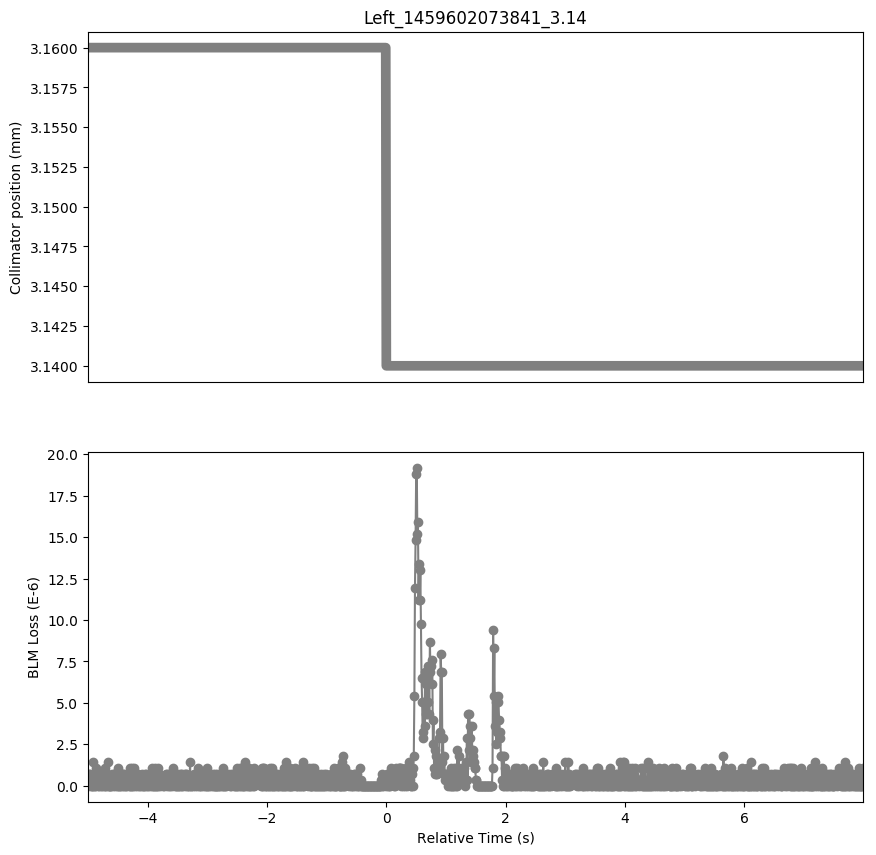

The table this chart was drawn from, first rows:
Timestamp, position, BLMTI.04L2.B1E10_TCTPH.4L2.B1
1459602068850, 3.16, 3.6200000000000004e-07
1459602068860, 3.16, 3.6200000000000004e-07
1459602068870, 3.16, 7.240000000000001e-07
1459602068880, 3.16, 7.240000000000001e-07
1459602068890, 3.16, 0.0
1459602068900, 3.16, 3.6200000000000004e-07
1459602068910, 3.16, 0.0
1459602068920, 3.16, 0.0
1459602068930, 3.16, 0.0
1459602068940, 3.16, 1.4480000000000002e-06
1459602068950, 3.16, 3.6200000000000004e-07
1459602068960, 3.16, 0.0
1459602068970, 3.16, 0.0
1459602068980, 3.16, 1.0859999999999999e-06
1459602068990, 3.16, 3.6200000000000004e-07
1459602069000, 3.16, 3.6200000000000004e-07
1459602069010, 3.16, 7.240000000000001e-07
1459602069020, 3.16, 0.0
1459602069030, 3.16, 7.240000000000001e-07
1459602069040, 3.16, 0.0
1459602069050, 3.16, 3.6200000000000004e-07
1459602069060, 3.16, 0.0
1459602069070, 3.16, 7.240000000000001e-07
1459602069080, 3.16, 3.6200000000000004e-07
1459602069090, 3.16, 0.0
1459602069100, 3.16, 3.6200000000000004e-07
1459602069110, 3.16, 0.0
1459602069120, 3.16, 7.240000000000001e-07
1459602069130, 3.16, 0.0
1459602069140, 3.16, 1.0859999999999999e-06
1459602069150, 3.16, 0.0
1459602069160, 3.16, 3.6200000000000004e-07
1459602069170, 3.16, 7.240000000000001e-07
1459602069180, 3.16, 0.0
1459602069190, 3.16, 1.4480000000000002e-06
1459602069200, 3.16, 0.0
1459602069210, 3.16, 0.0
1459602069220, 3.16, 0.0
1459602069230, 3.16, 3.6200000000000004e-07
1459602069240, 3.16, 0.0
1459602069250, 3.16, 3.6200000000000004e-07
1459602069260, 3.16, 7.240000000000001e-07
1459602069270, 3.16, 0.0
1459602069280, 3.16, 7.240000000000001e-07
1459602069290, 3.16, 7.240000000000001e-07
1459602069300, 3.16, 0.0
1459602069310, 3.16, 7.240000000000001e-07
1459602069320, 3.16, 7.240000000000001e-07
1459602069330, 3.16, 0.0
1459602069340, 3.16, 3.6200000000000004e-07
1459602069350, 3.16, 0.0
1459602069360, 3.16, 1.0859999999999999e-06
1459602069370, 3.16, 0.0
1459602069380, 3.16, 0.0
1459602069390, 3.16, 3.6200000000000004e-07
1459602069400, 3.16, 0.0
1459602069410, 3.16, 3.6200000000000004e-07
1459602069420, 3.16, 7.240000000000001e-07
1459602069430, 3.16, 7.240000000000001e-07
1459602069440, 3.16, 0.0
... 1,237 more rows
